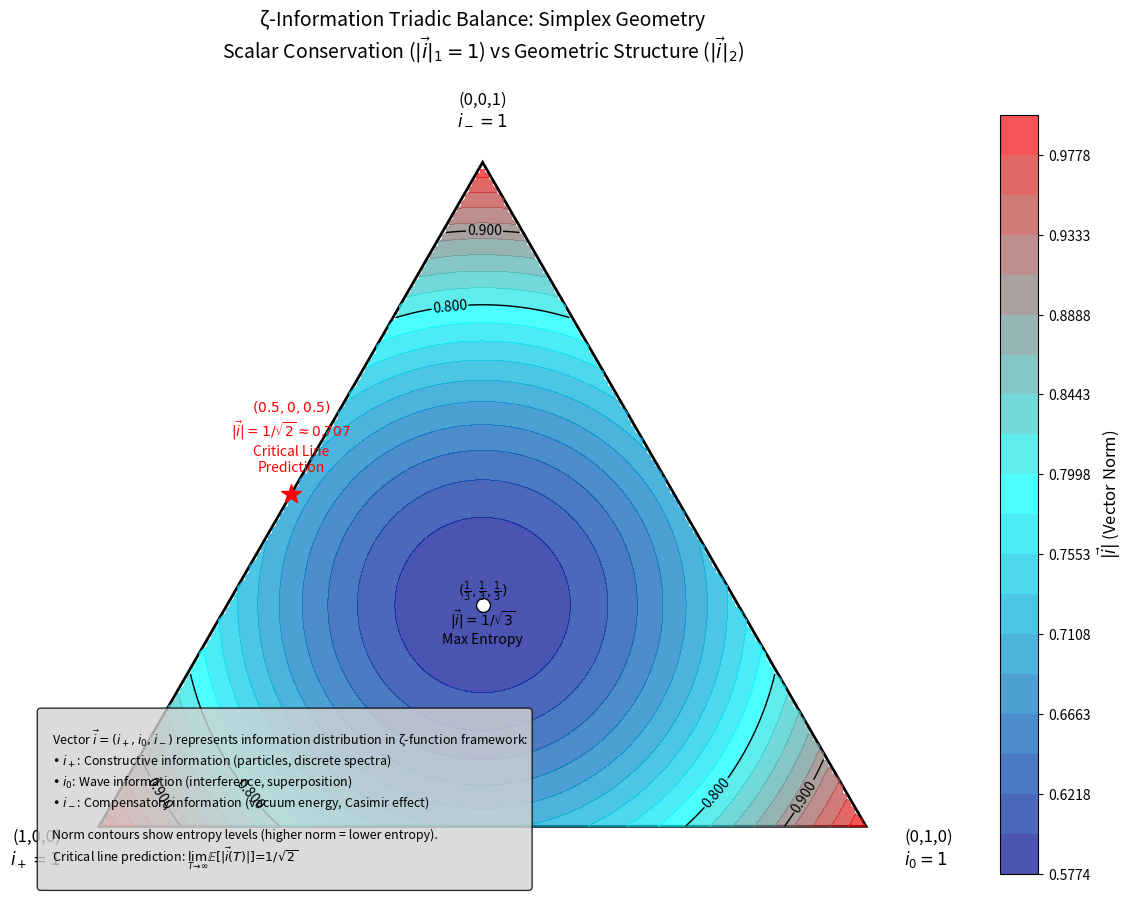

This chart was generated by the following Python code:
#!/usr/bin/env python3
"""
Generate simplex plot for ζ-information triadic balance theory
Shows the triangular simplex with norm contours and critical line prediction
"""

import numpy as np
import matplotlib.pyplot as plt
from matplotlib.patches import Polygon
from matplotlib.colors import LinearSegmentedColormap

def barycentric_to_cartesian(a, b, c):
    """Convert barycentric coordinates to Cartesian"""
    x = 0.5 * (2*b + c)
    y = (np.sqrt(3)/2) * c
    return x, y

def cartesian_to_barycentric(x, y):
    """Convert Cartesian coordinates to barycentric"""
    c = (2/np.sqrt(3)) * y
    b = x - c/2
    a = 1 - b - c
    return a, b, c

def norm_function(a, b, c):
    """Calculate the Euclidean norm of the vector (a,b,c)"""
    return np.sqrt(a**2 + b**2 + c**2)

def generate_simplex_plot():
    """Generate the simplex plot with norm contours"""

    # Create figure
    fig, ax = plt.subplots(figsize=(12, 10))

    # Define simplex vertices
    vertices = np.array([[0, 0], [1, 0], [0.5, np.sqrt(3)/2]])

    # Plot simplex triangle
    triangle = Polygon(vertices, fill=False, edgecolor='black', linewidth=2)
    ax.add_patch(triangle)

    # Add vertex labels
    ax.text(-0.05, -0.05, '(1,0,0)\n$i_+ = 1$', fontsize=12, ha='right')
    ax.text(1.05, -0.05, '(0,1,0)\n$i_0 = 1$', fontsize=12, ha='left')
    ax.text(0.5, np.sqrt(3)/2 + 0.05, '(0,0,1)\n$i_- = 1$', fontsize=12, ha='center')

    # Generate grid points inside simplex
    n_points = 200
    x_vals = np.linspace(0, 1, n_points)
    y_vals = np.linspace(0, np.sqrt(3)/2, n_points)
    X, Y = np.meshgrid(x_vals, y_vals)

    # Convert to barycentric and filter points inside simplex
    A = np.zeros_like(X)
    B = np.zeros_like(X)
    C = np.zeros_like(X)

    for i in range(n_points):
        for j in range(n_points):
            a, b, c = cartesian_to_barycentric(X[i,j], Y[i,j])
            if a >= 0 and b >= 0 and c >= 0 and abs(a + b + c - 1) < 1e-10:
                A[i,j] = a
                B[i,j] = b
                C[i,j] = c
            else:
                A[i,j] = np.nan
                B[i,j] = c = np.nan
                C[i,j] = np.nan

    # Calculate norm
    Z = norm_function(A, B, C)

    # Create custom colormap (blue for low entropy, red for high entropy)
    colors = [(0, 'darkblue'), (0.5, 'cyan'), (1, 'red')]
    cmap = LinearSegmentedColormap.from_list('entropy_cmap', colors)

    # Plot norm contours
    cs = ax.contourf(X, Y, Z, levels=np.linspace(1/np.sqrt(3), 1, 20),
                     cmap=cmap, alpha=0.7)

    # Add contour lines
    contour_levels = [1/np.sqrt(3), 0.8, 0.9, 1.0]
    cs_lines = ax.contour(X, Y, Z, levels=contour_levels, colors='black', linewidths=1)

    # Label contour lines
    ax.clabel(cs_lines, inline=True, fontsize=10, fmt='%.3f')

    # Mark special points
    # Center point (maximum entropy)
    center_x, center_y = barycentric_to_cartesian(1/3, 1/3, 1/3)
    ax.plot(center_x, center_y, 'ko', markersize=10, markerfacecolor='white')
    ax.text(center_x, center_y - 0.05, '$(\\frac{1}{3},\\frac{1}{3},\\frac{1}{3})$\n$|\\vec{i}| = 1/\\sqrt{3}$\nMax Entropy', fontsize=10, ha='center')

    # Critical line prediction point
    crit_x, crit_y = barycentric_to_cartesian(0.5, 0, 0.5)
    ax.plot(crit_x, crit_y, 'r*', markersize=15, markerfacecolor='red')
    ax.text(crit_x, crit_y + 0.03, '$(0.5, 0, 0.5)$\n$|\\vec{i}| = 1/\\sqrt{2} \\approx 0.707$\nCritical Line\nPrediction', fontsize=10, ha='center', color='red')

    # Add colorbar
    cbar = plt.colorbar(cs, ax=ax, shrink=0.8)
    cbar.set_label('$|\\vec{i}|$ (Vector Norm)', fontsize=12)

    # Set axis properties
    ax.set_xlim(-0.1, 1.1)
    ax.set_ylim(-0.1, np.sqrt(3)/2 + 0.1)
    ax.set_aspect('equal')
    ax.axis('off')

    # Title
    ax.set_title('ζ-Information Triadic Balance: Simplex Geometry\n' +
                'Scalar Conservation ($|\\vec{i}|_1 = 1$) vs Geometric Structure ($|\\vec{i}|_2$)',
                fontsize=14, pad=20)

    # Add explanation text
    explanation = """
    Vector $\\vec{i} = (i_+, i_0, i_-)$ represents information distribution in ζ-function framework:
    • $i_+$: Constructive information (particles, discrete spectra)
    • $i_0$: Wave information (interference, superposition)
    • $i_-$: Compensatory information (vacuum energy, Casimir effect)

    Norm contours show entropy levels (higher norm = lower entropy).
    Critical line prediction: $\\lim_{T\\to\\infty} \\mathbb{E}[|\\vec{i}(T)|] = 1/\\sqrt{2}$
    """

    ax.text(0.02, 0.02, explanation, transform=ax.transAxes,
            fontsize=9, verticalalignment='bottom',
            bbox=dict(boxstyle='round,pad=0.3', facecolor='lightgray', alpha=0.8))

    plt.tight_layout()
    return fig, ax

def save_plot(filename='zeta_simplex_plot.png', dpi=300):
    """Save the plot to file"""
    fig, ax = generate_simplex_plot()
    plt.savefig(filename, dpi=dpi, bbox_inches='tight')
    print(f"Plot saved as {filename}")
    plt.close()

if __name__ == '__main__':
    save_plot()
    print("ζ-simplex visualization generated successfully!")
